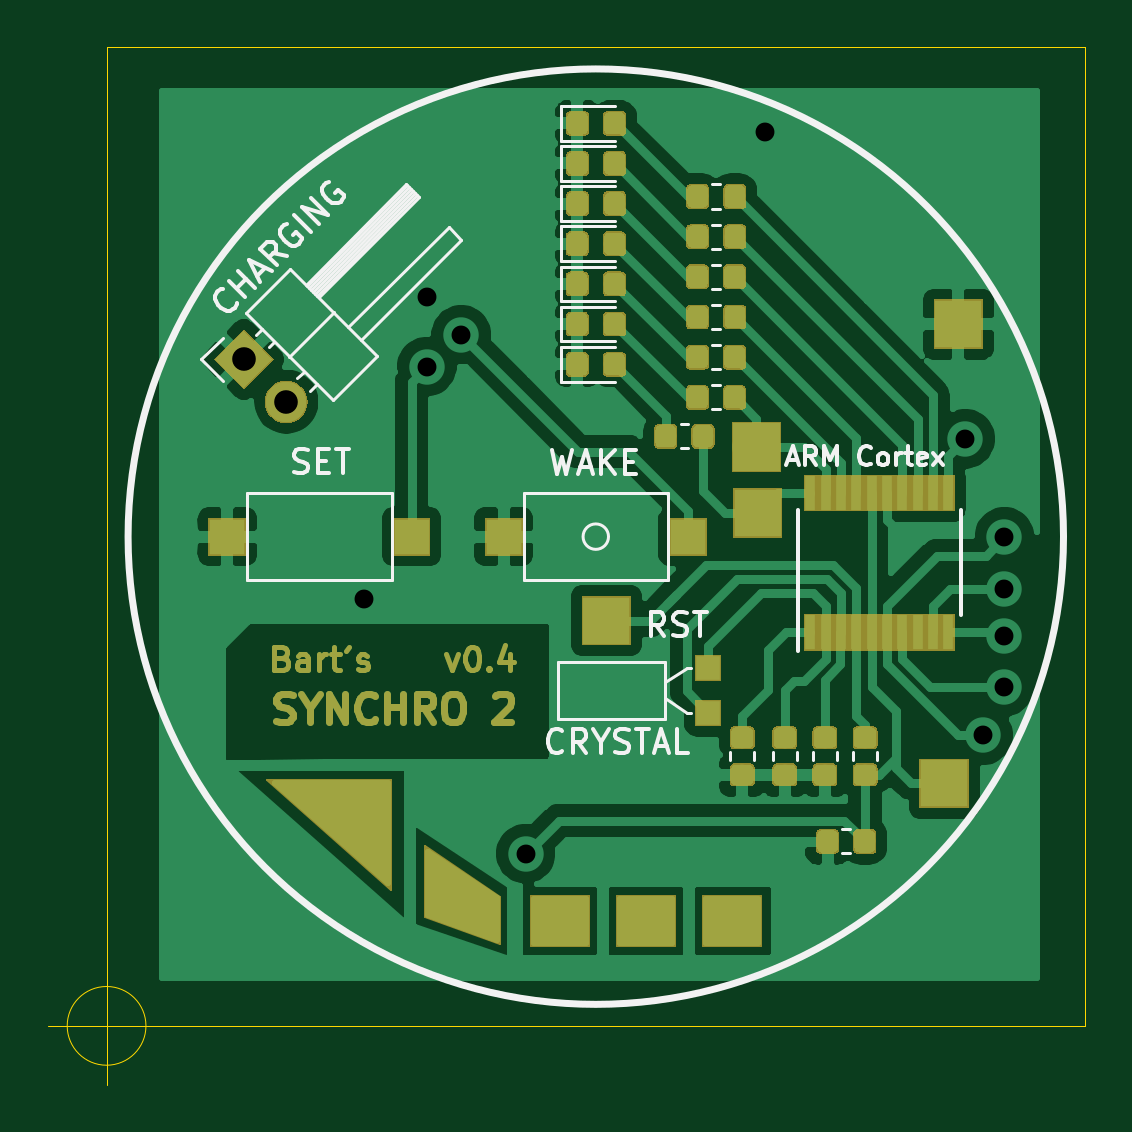
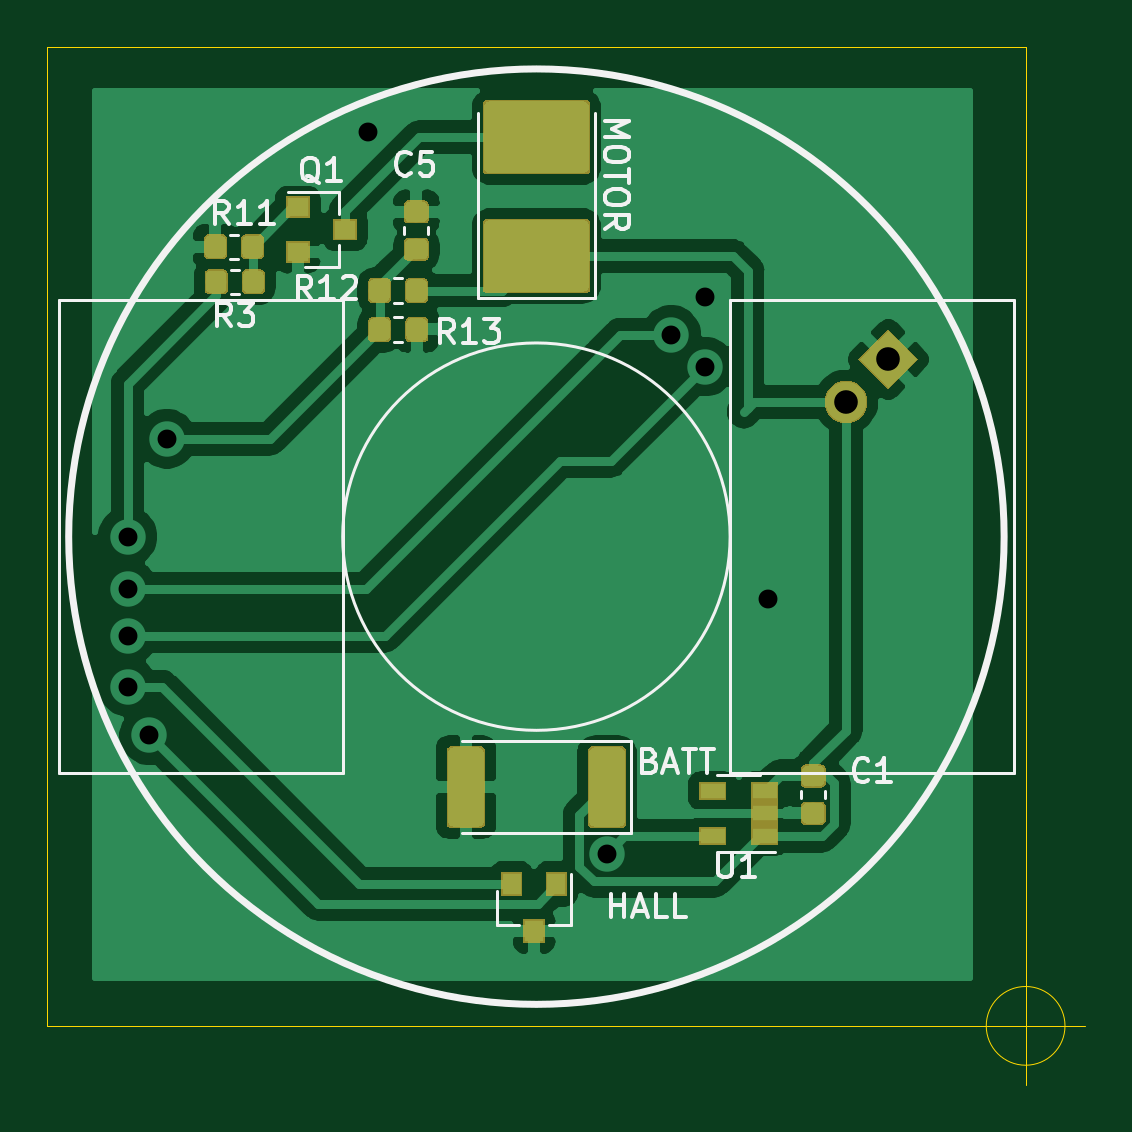
Circuit board: 11 layer files. Board 43.9 x 43.9 mm.
- bottom_copper: synchro2-B_Cu.gbr (84398 bytes)
- bottom_mask: synchro2-B_Mask.gbr (19526 bytes)
- paste: synchro2-B_Paste.gbr (30856 bytes)
- bottom_silk: synchro2-B_SilkS.gbr (11057 bytes)
- outline: synchro2-Edge_Cuts.gbr (975 bytes)
- top_copper: synchro2-F_Cu.gbr (149398 bytes)
- top_mask: synchro2-F_Mask.gbr (48624 bytes)
- paste: synchro2-F_Paste.gbr (72633 bytes)
- top_silk: synchro2-F_SilkS.gbr (13566 bytes)
- drill: synchro2-NPTH.drl (289 bytes)
- drill: synchro2-PTH.drl (520 bytes)

=== bottom_copper: synchro2-B_Cu.gbr (84398 bytes, source omitted) ===
=== bottom_mask: synchro2-B_Mask.gbr (19526 bytes, source omitted) ===
=== paste: synchro2-B_Paste.gbr (30856 bytes, source omitted) ===
=== bottom_silk: synchro2-B_SilkS.gbr (11057 bytes, source omitted) ===
=== outline: synchro2-Edge_Cuts.gbr ===
G04 #@! TF.GenerationSoftware,KiCad,Pcbnew,5.1.4-1.fc30*
G04 #@! TF.CreationDate,2019-10-04T18:02:02+02:00*
G04 #@! TF.ProjectId,synchro2,73796e63-6872-46f3-922e-6b696361645f,rev?*
G04 #@! TF.SameCoordinates,Original*
G04 #@! TF.FileFunction,Profile,NP*
%FSLAX46Y46*%
G04 Gerber Fmt 4.6, Leading zero omitted, Abs format (unit mm)*
G04 Created by KiCad (PCBNEW 5.1.4-1.fc30) date 2019-10-04 18:02:02*
%MOMM*%
%LPD*%
G04 APERTURE LIST*
%ADD10C,0.050000*%
G04 APERTURE END LIST*
D10*
X200056666Y-137010000D02*
G75*
G03X200056666Y-137010000I-1666666J0D01*
G01*
X195890000Y-137010000D02*
X200890000Y-137010000D01*
X198390000Y-134510000D02*
X198390000Y-139510000D01*
X239810000Y-137010000D02*
X198390000Y-137010000D01*
X198390000Y-116300000D02*
X198390000Y-137010000D01*
X239810000Y-116300000D02*
X239810000Y-137010000D01*
X198390000Y-95590000D02*
X239810000Y-95590000D01*
X198390000Y-116300000D02*
X198390000Y-95590000D01*
X239810000Y-116300000D02*
X239810000Y-95590000D01*
M02*

=== top_copper: synchro2-F_Cu.gbr (149398 bytes, source omitted) ===
=== top_mask: synchro2-F_Mask.gbr (48624 bytes, source omitted) ===
=== paste: synchro2-F_Paste.gbr (72633 bytes, source omitted) ===
=== top_silk: synchro2-F_SilkS.gbr (13566 bytes, source omitted) ===
=== drill: synchro2-NPTH.drl ===
M48
; DRILL file {KiCad 5.1.4-1.fc30} date pią, 4 paź 2019, 18:01:59
; FORMAT={-:-/ absolute / metric / decimal}
; #@! TF.CreationDate,2019-10-04T18:01:59+02:00
; #@! TF.GenerationSoftware,Kicad,Pcbnew,5.1.4-1.fc30
; #@! TF.FileFunction,NonPlated,1,2,NPTH
FMAT,2
METRIC
%
G90
G05
T0
M30

=== drill: synchro2-PTH.drl ===
M48
; DRILL file {KiCad 5.1.4-1.fc30} date pią, 4 paź 2019, 18:01:59
; FORMAT={-:-/ absolute / metric / decimal}
; #@! TF.CreationDate,2019-10-04T18:01:59+02:00
; #@! TF.GenerationSoftware,Kicad,Pcbnew,5.1.4-1.fc30
; #@! TF.FileFunction,Plated,1,2,PTH
FMAT,2
METRIC
T1C0.800
T2C1.000
%
G90
G05
T1
X209.3Y-118.95
X211.95Y-106.16
X211.95Y-109.1
X213.4Y-107.75
X216.13Y-129.72
X226.25Y-99.15
X234.74Y-112.16
X235.5Y-124.7
X236.4Y-116.3
X236.4Y-118.5
X236.4Y-120.5
X236.4Y-122.65
T2
X204.2Y-108.8
X205.996Y-110.596
T0
M30

